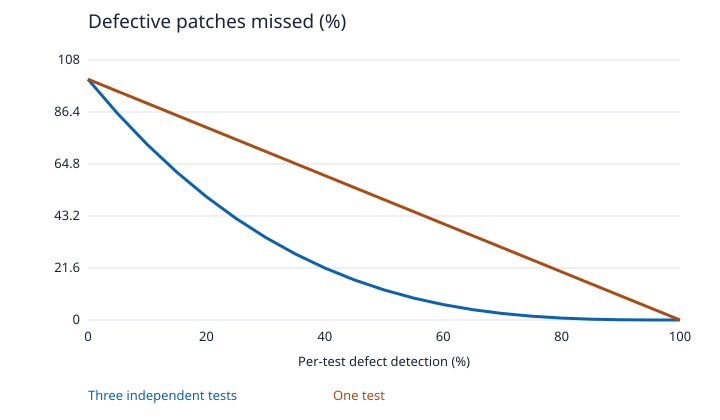

The table this chart was drawn from, first rows:
Per-test defect detection (%), Three independent tests, One test
0, 100.0, 100.0
5, 85.74, 95.0
10, 72.9, 90.0
15, 61.41, 85.0
20, 51.2, 80.0
25, 42.19, 75.0
30, 34.3, 70.0
35, 27.46, 65.0
40, 21.6, 60.0
45, 16.64, 55
50, 12.5, 50.0
55, 9.112, 45
60, 6.4, 40.0
65, 4.287, 35.0
70, 2.7, 30
75, 1.562, 25.0
80, 0.8, 20
85, 0.3375, 15
90, 0.1, 10
95, 0.0125, 5
100, 0.0, 0.0
